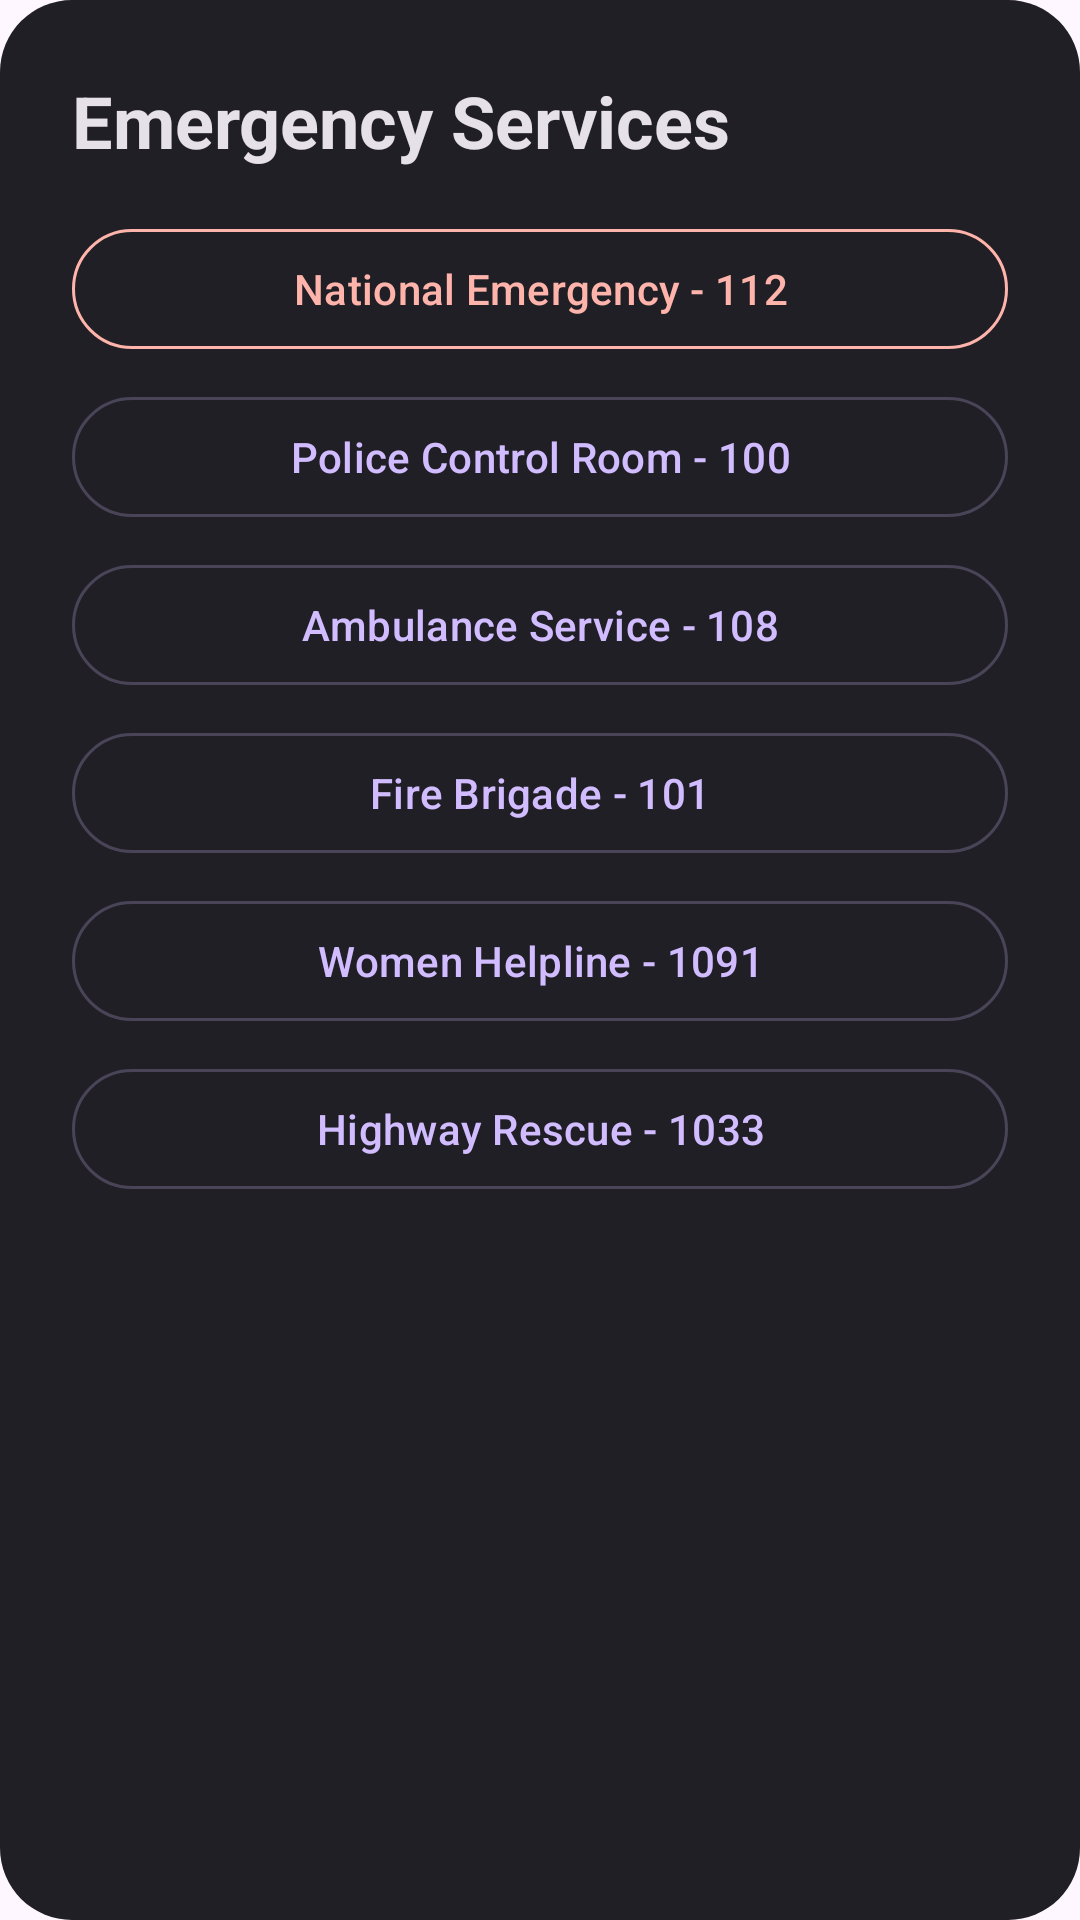

Write the Android layout XML for this screen, with the resource values it uses.
<!-- AndroidManifest.xml: application theme Theme.AnomX -->
<!-- res/layout/dialog_emergency_numbers.xml -->
<?xml version="1.0" encoding="utf-8"?>
<LinearLayout xmlns:android="http://schemas.android.com/apk/res/android"
    xmlns:app="http://schemas.android.com/apk/res-auto"
    android:layout_width="match_parent"
    android:layout_height="wrap_content"
    android:background="@drawable/material_surface"
    android:orientation="vertical"
    android:paddingTop="24dp"
    android:paddingBottom="24dp">

    <TextView
        android:layout_width="match_parent"
        android:layout_height="wrap_content"
        android:paddingStart="24dp"
        android:paddingEnd="24dp"
        android:text="Emergency Services"
        android:textColor="#E6E0E9"
        android:textSize="24sp"
        android:textStyle="bold"
        android:layout_marginBottom="16dp"/>

    <ScrollView
        android:layout_width="match_parent"
        android:layout_height="350dp">

        <LinearLayout
            android:layout_width="match_parent"
            android:layout_height="wrap_content"
            android:orientation="vertical"
            android:paddingStart="24dp"
            android:paddingEnd="24dp">

            
            <com.google.android.material.button.MaterialButton
                android:id="@+id/btnDial112"
                style="?attr/materialButtonOutlinedStyle"
                android:layout_width="match_parent"
                android:layout_height="wrap_content"
                android:layout_marginBottom="8dp"
                android:text="National Emergency - 112"
                android:textColor="#FFB4AB"
                app:strokeColor="#FFB4AB" />

            
            <com.google.android.material.button.MaterialButton
                android:id="@+id/btnDial100"
                style="?attr/materialButtonOutlinedStyle"
                android:layout_width="match_parent"
                android:layout_height="wrap_content"
                android:layout_marginBottom="8dp"
                android:text="Police Control Room - 100"
                android:textColor="#D0BCFF"
                app:strokeColor="#4A4458" />

            
            <com.google.android.material.button.MaterialButton
                android:id="@+id/btnDial108"
                style="?attr/materialButtonOutlinedStyle"
                android:layout_width="match_parent"
                android:layout_height="wrap_content"
                android:layout_marginBottom="8dp"
                android:text="Ambulance Service - 108"
                android:textColor="#D0BCFF"
                app:strokeColor="#4A4458" />

            
            <com.google.android.material.button.MaterialButton
                android:id="@+id/btnDial101"
                style="?attr/materialButtonOutlinedStyle"
                android:layout_width="match_parent"
                android:layout_height="wrap_content"
                android:layout_marginBottom="8dp"
                android:text="Fire Brigade - 101"
                android:textColor="#D0BCFF"
                app:strokeColor="#4A4458" />

            
            <com.google.android.material.button.MaterialButton
                android:id="@+id/btnDial1091"
                style="?attr/materialButtonOutlinedStyle"
                android:layout_width="match_parent"
                android:layout_height="wrap_content"
                android:layout_marginBottom="8dp"
                android:text="Women Helpline - 1091"
                android:textColor="#D0BCFF"
                app:strokeColor="#4A4458" />

            
            <com.google.android.material.button.MaterialButton
                android:id="@+id/btnDial1033"
                style="?attr/materialButtonOutlinedStyle"
                android:layout_width="match_parent"
                android:layout_height="wrap_content"
                android:layout_marginBottom="8dp"
                android:text="Highway Rescue - 1033"
                android:textColor="#D0BCFF"
                app:strokeColor="#4A4458" />

        </LinearLayout>
    </ScrollView>
</LinearLayout>
<!-- resources referenced by this layout -->
<resources>
  <!-- drawable material_surface (drawable) -->
  <shape xmlns:android="http://schemas.android.com/apk/res/android">
      <solid android:color="#211F26"/>
      <corners android:radius="24dp"/>
  </shape>
  <style name="Theme.AnomX" parent="Theme.Material3.DayNight.NoActionBar">
          <item name="colorPrimary">@color/purple_500</item>
          <item name="colorPrimaryVariant">@color/purple_700</item>
          <item name="colorOnPrimary">@color/white</item>
          <item name="colorSecondary">@color/teal_200</item>
          <item name="colorOnSecondary">@color/black</item>
      </style>
  <!-- not gathered from this repository: default colours our renderer supplied (Android Studio template values) -->
  <color name="purple_500">#FF6200EE</color>
  <color name="purple_700">#FF3700B3</color>
  <color name="teal_200">#FF03DAC5</color>
  <color name="black">#FF000000</color>
  <color name="white">#FFFFFFFF</color>
</resources>
